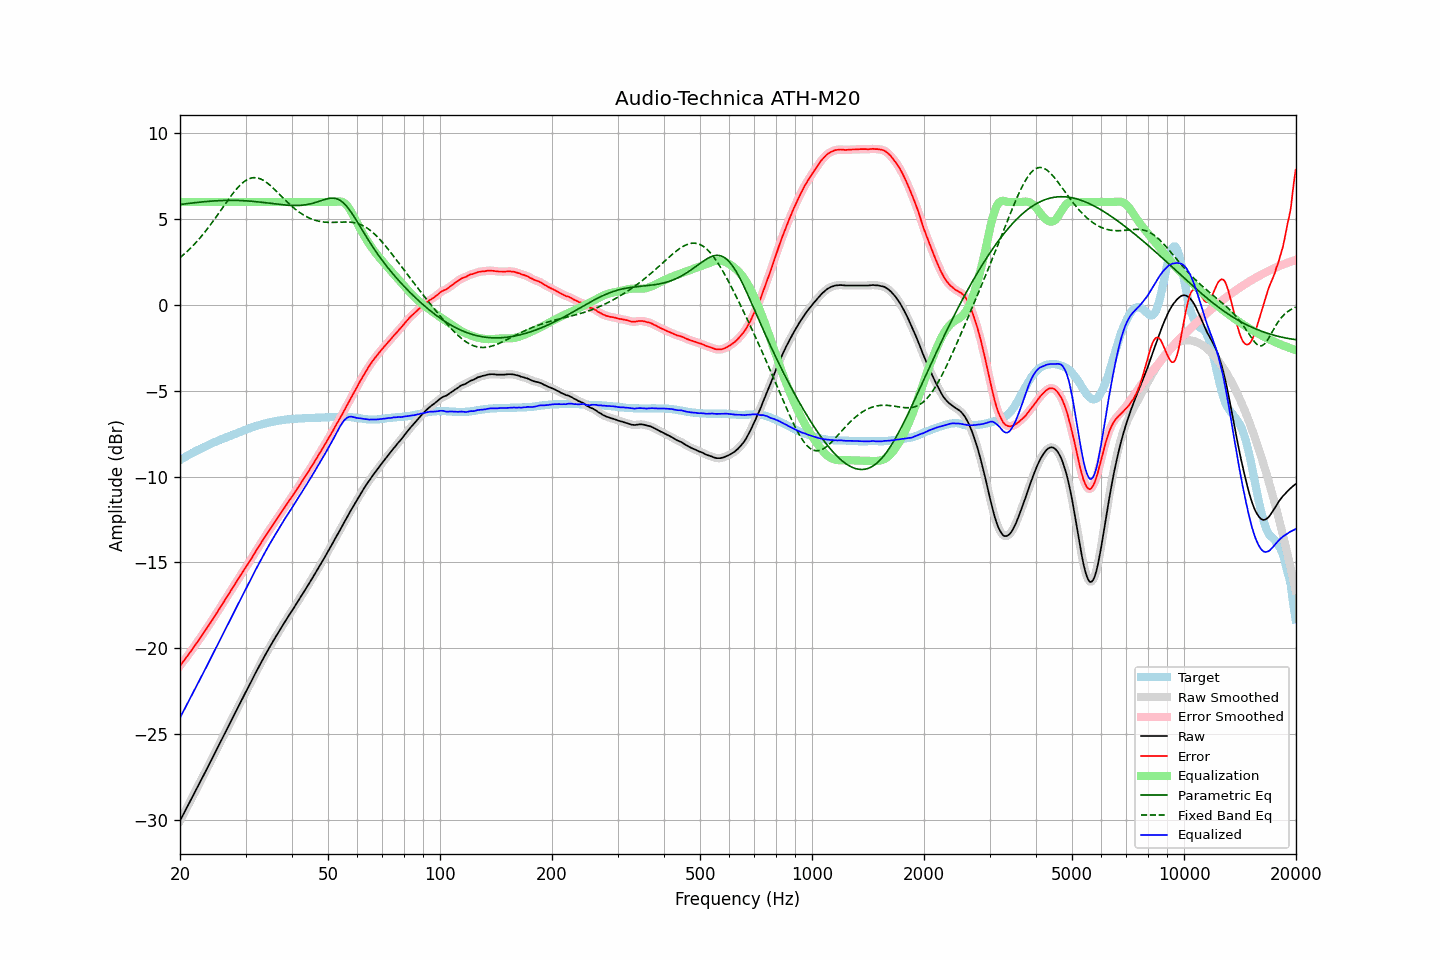

The data file committed next to this chart (first rows):
frequency, raw, error, smoothed, error_smoothed, equalization, parametric_eq, fixed_band_eq, equalized_raw, equalized_smoothed, target
20.00, -30.06, -21.02, -30.06, -21.02, 6.00, 5.85, 2.75, -24.06, -24.06, -9.04
20.20, -29.88, -20.90, -29.88, -20.90, 6.00, 5.87, 2.83, -23.88, -23.88, -8.98
20.40, -29.71, -20.78, -29.70, -20.78, 6.00, 5.88, 2.91, -23.71, -23.70, -8.93
20.61, -29.53, -20.66, -29.53, -20.66, 6.00, 5.89, 3.00, -23.53, -23.53, -8.87
20.81, -29.35, -20.53, -29.35, -20.53, 6.00, 5.90, 3.08, -23.35, -23.35, -8.82
21.02, -29.17, -20.41, -29.17, -20.41, 6.00, 5.91, 3.17, -23.17, -23.17, -8.76
21.23, -28.99, -20.28, -28.99, -20.28, 6.00, 5.92, 3.26, -22.99, -22.99, -8.71
21.44, -28.80, -20.15, -28.81, -20.15, 6.00, 5.94, 3.35, -22.80, -22.81, -8.66
21.66, -28.63, -20.02, -28.63, -20.02, 6.00, 5.95, 3.45, -22.63, -22.63, -8.61
21.87, -28.44, -19.89, -28.44, -19.89, 6.00, 5.96, 3.55, -22.44, -22.44, -8.56
22.09, -28.26, -19.75, -28.26, -19.75, 6.00, 5.97, 3.65, -22.26, -22.26, -8.51
22.31, -28.07, -19.62, -28.08, -19.62, 6.00, 5.98, 3.75, -22.07, -22.08, -8.46
22.54, -27.90, -19.48, -27.90, -19.48, 6.00, 5.99, 3.86, -21.90, -21.90, -8.42
22.76, -27.72, -19.35, -27.72, -19.35, 6.00, 6.00, 3.97, -21.72, -21.72, -8.37
22.99, -27.54, -19.21, -27.53, -19.21, 6.00, 6.01, 4.08, -21.54, -21.53, -8.33
23.22, -27.35, -19.07, -27.35, -19.07, 6.00, 6.02, 4.20, -21.35, -21.35, -8.28
23.45, -27.17, -18.93, -27.17, -18.93, 6.00, 6.02, 4.31, -21.17, -21.17, -8.24
23.69, -26.98, -18.79, -26.98, -18.79, 6.00, 6.03, 4.43, -20.98, -20.98, -8.19
23.92, -26.79, -18.65, -26.79, -18.65, 6.00, 6.04, 4.55, -20.79, -20.79, -8.15
24.16, -26.61, -18.51, -26.61, -18.51, 6.00, 6.05, 4.68, -20.61, -20.61, -8.10
24.40, -26.42, -18.37, -26.42, -18.37, 6.00, 6.05, 4.81, -20.42, -20.42, -8.06
24.65, -26.24, -18.22, -26.24, -18.22, 6.00, 6.06, 4.93, -20.24, -20.24, -8.02
24.89, -26.05, -18.08, -26.05, -18.07, 6.00, 6.07, 5.06, -20.05, -20.05, -7.98
25.14, -25.86, -17.93, -25.86, -17.93, 6.00, 6.07, 5.20, -19.86, -19.86, -7.94
25.39, -25.67, -17.78, -25.68, -17.78, 6.00, 6.08, 5.33, -19.67, -19.68, -7.90
25.65, -25.50, -17.64, -25.49, -17.64, 6.00, 6.08, 5.46, -19.50, -19.49, -7.86
25.91, -25.31, -17.49, -25.31, -17.49, 6.00, 6.09, 5.60, -19.31, -19.31, -7.82
26.16, -25.11, -17.34, -25.12, -17.34, 6.00, 6.09, 5.73, -19.11, -19.12, -7.78
26.43, -24.93, -17.18, -24.93, -17.19, 6.00, 6.09, 5.87, -18.93, -18.93, -7.75
26.69, -24.75, -17.04, -24.75, -17.04, 6.00, 6.09, 6.00, -18.75, -18.75, -7.71
26.96, -24.56, -16.89, -24.56, -16.89, 6.00, 6.09, 6.13, -18.56, -18.56, -7.67
27.23, -24.38, -16.74, -24.38, -16.74, 6.00, 6.10, 6.26, -18.38, -18.38, -7.64
27.50, -24.19, -16.59, -24.19, -16.59, 6.00, 6.10, 6.39, -18.19, -18.19, -7.60
27.77, -24.00, -16.45, -24.01, -16.45, 6.00, 6.09, 6.51, -18.00, -18.01, -7.56
28.05, -23.83, -16.30, -23.82, -16.30, 6.00, 6.09, 6.63, -17.83, -17.82, -7.53
28.33, -23.64, -16.15, -23.64, -16.15, 6.00, 6.09, 6.74, -17.64, -17.64, -7.49
28.62, -23.45, -16.00, -23.45, -16.00, 6.00, 6.09, 6.85, -17.45, -17.45, -7.45
28.90, -23.26, -15.85, -23.26, -15.85, 6.00, 6.09, 6.94, -17.26, -17.26, -7.41
29.19, -23.08, -15.70, -23.08, -15.70, 6.00, 6.08, 7.04, -17.08, -17.08, -7.38
29.48, -22.90, -15.56, -22.90, -15.56, 6.00, 6.08, 7.12, -16.90, -16.90, -7.34
29.78, -22.72, -15.42, -22.72, -15.42, 6.00, 6.07, 7.20, -16.72, -16.72, -7.30
30.08, -22.54, -15.27, -22.54, -15.27, 6.00, 6.07, 7.26, -16.54, -16.54, -7.27
30.38, -22.36, -15.13, -22.36, -15.13, 6.00, 6.06, 7.31, -16.36, -16.36, -7.23
30.68, -22.18, -14.98, -22.18, -14.98, 6.00, 6.05, 7.35, -16.18, -16.18, -7.20
30.99, -22.00, -14.84, -22.00, -14.84, 6.00, 6.05, 7.39, -16.00, -16.00, -7.16
31.30, -21.81, -14.68, -21.81, -14.68, 6.00, 6.04, 7.41, -15.81, -15.81, -7.13
31.61, -21.63, -14.53, -21.63, -14.53, 6.00, 6.03, 7.42, -15.63, -15.63, -7.10
31.93, -21.44, -14.37, -21.44, -14.38, 6.00, 6.02, 7.42, -15.44, -15.44, -7.07
32.24, -21.26, -14.23, -21.26, -14.23, 6.00, 6.01, 7.41, -15.26, -15.26, -7.04
32.57, -21.09, -14.08, -21.09, -14.08, 6.00, 6.00, 7.38, -15.09, -15.09, -7.01
32.89, -20.92, -13.94, -20.91, -13.93, 6.00, 5.99, 7.35, -14.92, -14.91, -6.98
33.22, -20.74, -13.78, -20.74, -13.79, 6.00, 5.98, 7.30, -14.74, -14.74, -6.96
33.55, -20.57, -13.64, -20.57, -13.64, 6.00, 5.97, 7.25, -14.57, -14.57, -6.93
33.89, -20.40, -13.49, -20.39, -13.49, 6.00, 5.96, 7.19, -14.40, -14.39, -6.91
34.23, -20.23, -13.34, -20.23, -13.34, 6.00, 5.95, 7.13, -14.23, -14.23, -6.89
34.57, -20.06, -13.20, -20.06, -13.20, 6.00, 5.94, 7.05, -14.06, -14.06, -6.86
34.92, -19.90, -13.06, -19.90, -13.06, 6.00, 5.92, 6.98, -13.90, -13.90, -6.84
35.27, -19.74, -12.92, -19.74, -12.92, 6.00, 5.91, 6.89, -13.74, -13.74, -6.82
35.62, -19.58, -12.78, -19.58, -12.78, 6.00, 5.90, 6.81, -13.58, -13.58, -6.80
35.97, -19.42, -12.64, -19.42, -12.64, 6.00, 5.89, 6.72, -13.42, -13.42, -6.78
... 635 more rows
